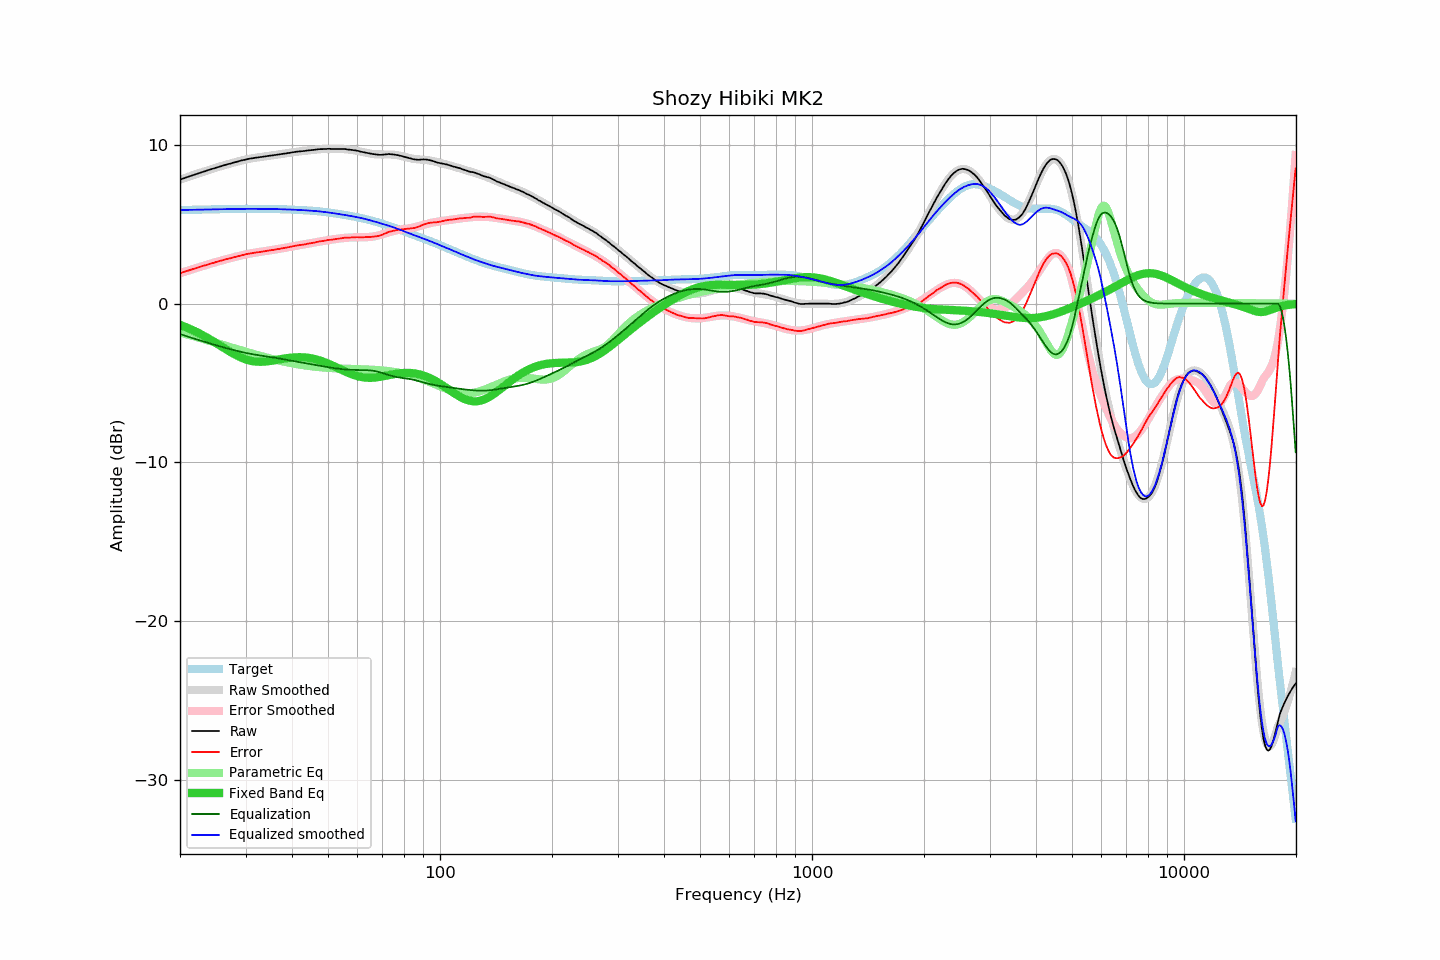

The data file committed next to this chart (first rows):
frequency, raw, error, smoothed, error_smoothed, equalization, parametric_eq, equalized_raw, equalized_smoothed, target
20.00, 7.82, 1.92, 7.82, 1.92, -1.92, -1.34, 5.90, 5.90, 5.90
20.20, 7.85, 1.95, 7.85, 1.95, -1.95, -1.37, 5.90, 5.90, 5.90
20.40, 7.89, 1.99, 7.89, 1.98, -1.98, -1.41, 5.91, 5.90, 5.90
20.61, 7.92, 2.01, 7.92, 2.02, -2.02, -1.45, 5.90, 5.91, 5.91
20.81, 7.96, 2.05, 7.96, 2.05, -2.05, -1.50, 5.91, 5.91, 5.91
21.02, 7.99, 2.08, 7.99, 2.08, -2.08, -1.54, 5.91, 5.91, 5.91
21.23, 8.03, 2.12, 8.03, 2.11, -2.11, -1.58, 5.92, 5.91, 5.91
21.44, 8.06, 2.14, 8.06, 2.15, -2.15, -1.63, 5.91, 5.92, 5.92
21.66, 8.10, 2.18, 8.10, 2.18, -2.18, -1.67, 5.92, 5.92, 5.92
21.87, 8.13, 2.21, 8.13, 2.21, -2.21, -1.72, 5.92, 5.92, 5.92
22.09, 8.16, 2.24, 8.16, 2.24, -2.24, -1.77, 5.92, 5.92, 5.92
22.31, 8.20, 2.28, 8.20, 2.27, -2.27, -1.82, 5.93, 5.92, 5.92
22.54, 8.23, 2.30, 8.23, 2.31, -2.31, -1.87, 5.92, 5.93, 5.93
22.76, 8.26, 2.33, 8.26, 2.34, -2.34, -1.93, 5.92, 5.93, 5.93
22.99, 8.30, 2.37, 8.30, 2.37, -2.37, -1.98, 5.93, 5.93, 5.93
23.22, 8.33, 2.40, 8.33, 2.40, -2.40, -2.04, 5.93, 5.93, 5.93
23.45, 8.36, 2.43, 8.36, 2.43, -2.43, -2.09, 5.93, 5.93, 5.93
23.69, 8.40, 2.46, 8.40, 2.46, -2.46, -2.15, 5.94, 5.94, 5.94
23.92, 8.43, 2.49, 8.43, 2.49, -2.49, -2.21, 5.94, 5.94, 5.94
24.16, 8.46, 2.52, 8.46, 2.52, -2.52, -2.27, 5.94, 5.94, 5.94
24.40, 8.49, 2.55, 8.49, 2.55, -2.55, -2.33, 5.94, 5.94, 5.94
24.65, 8.52, 2.57, 8.53, 2.58, -2.58, -2.39, 5.94, 5.95, 5.95
24.89, 8.56, 2.61, 8.56, 2.61, -2.61, -2.46, 5.95, 5.95, 5.95
25.14, 8.59, 2.64, 8.59, 2.64, -2.64, -2.52, 5.95, 5.95, 5.95
25.39, 8.62, 2.67, 8.62, 2.67, -2.67, -2.58, 5.95, 5.95, 5.95
25.65, 8.65, 2.70, 8.65, 2.70, -2.70, -2.65, 5.95, 5.95, 5.95
25.91, 8.68, 2.72, 8.68, 2.72, -2.72, -2.71, 5.96, 5.96, 5.96
26.16, 8.71, 2.75, 8.71, 2.75, -2.75, -2.77, 5.96, 5.96, 5.96
26.43, 8.74, 2.78, 8.74, 2.78, -2.78, -2.84, 5.96, 5.96, 5.96
26.69, 8.77, 2.81, 8.77, 2.81, -2.81, -2.90, 5.96, 5.96, 5.96
26.96, 8.80, 2.84, 8.80, 2.83, -2.83, -2.96, 5.97, 5.96, 5.96
27.23, 8.82, 2.85, 8.83, 2.86, -2.86, -3.02, 5.96, 5.96, 5.97
27.50, 8.85, 2.88, 8.85, 2.89, -2.89, -3.08, 5.96, 5.97, 5.97
27.77, 8.88, 2.91, 8.88, 2.91, -2.91, -3.14, 5.97, 5.97, 5.97
28.05, 8.91, 2.94, 8.91, 2.94, -2.94, -3.20, 5.97, 5.97, 5.97
28.33, 8.93, 2.96, 8.94, 2.97, -2.97, -3.25, 5.96, 5.97, 5.97
28.62, 8.96, 2.99, 8.96, 2.99, -2.99, -3.30, 5.97, 5.97, 5.97
28.90, 8.99, 3.02, 8.99, 3.02, -3.02, -3.35, 5.97, 5.97, 5.97
29.19, 9.02, 3.05, 9.01, 3.04, -3.04, -3.40, 5.98, 5.97, 5.97
29.48, 9.04, 3.06, 9.04, 3.06, -3.06, -3.44, 5.98, 5.97, 5.98
29.78, 9.06, 3.08, 9.06, 3.09, -3.09, -3.48, 5.97, 5.98, 5.98
30.08, 9.09, 3.11, 9.08, 3.11, -3.11, -3.51, 5.98, 5.98, 5.98
30.38, 9.11, 3.13, 9.11, 3.13, -3.13, -3.55, 5.98, 5.98, 5.98
30.68, 9.13, 3.15, 9.13, 3.15, -3.15, -3.57, 5.98, 5.98, 5.98
30.99, 9.15, 3.17, 9.14, 3.17, -3.17, -3.60, 5.98, 5.98, 5.98
31.30, 9.16, 3.18, 9.16, 3.19, -3.19, -3.62, 5.97, 5.98, 5.98
31.61, 9.18, 3.20, 9.18, 3.20, -3.20, -3.64, 5.98, 5.98, 5.98
31.93, 9.20, 3.22, 9.20, 3.22, -3.22, -3.65, 5.98, 5.98, 5.98
32.24, 9.21, 3.23, 9.21, 3.24, -3.24, -3.66, 5.97, 5.98, 5.98
32.57, 9.22, 3.24, 9.23, 3.25, -3.25, -3.66, 5.97, 5.97, 5.98
32.89, 9.24, 3.27, 9.24, 3.27, -3.27, -3.66, 5.97, 5.97, 5.97
33.22, 9.25, 3.28, 9.26, 3.28, -3.28, -3.66, 5.97, 5.97, 5.97
33.55, 9.27, 3.30, 9.27, 3.30, -3.30, -3.66, 5.97, 5.97, 5.97
33.89, 9.28, 3.31, 9.28, 3.31, -3.31, -3.65, 5.97, 5.97, 5.97
34.23, 9.30, 3.33, 9.30, 3.33, -3.33, -3.64, 5.97, 5.97, 5.97
34.57, 9.31, 3.34, 9.31, 3.34, -3.34, -3.63, 5.97, 5.97, 5.97
34.92, 9.33, 3.36, 9.33, 3.36, -3.36, -3.61, 5.97, 5.97, 5.97
35.27, 9.34, 3.37, 9.34, 3.37, -3.37, -3.60, 5.97, 5.97, 5.97
35.62, 9.35, 3.39, 9.35, 3.39, -3.39, -3.58, 5.96, 5.96, 5.96
35.97, 9.37, 3.41, 9.37, 3.41, -3.41, -3.56, 5.96, 5.96, 5.96
... 635 more rows
